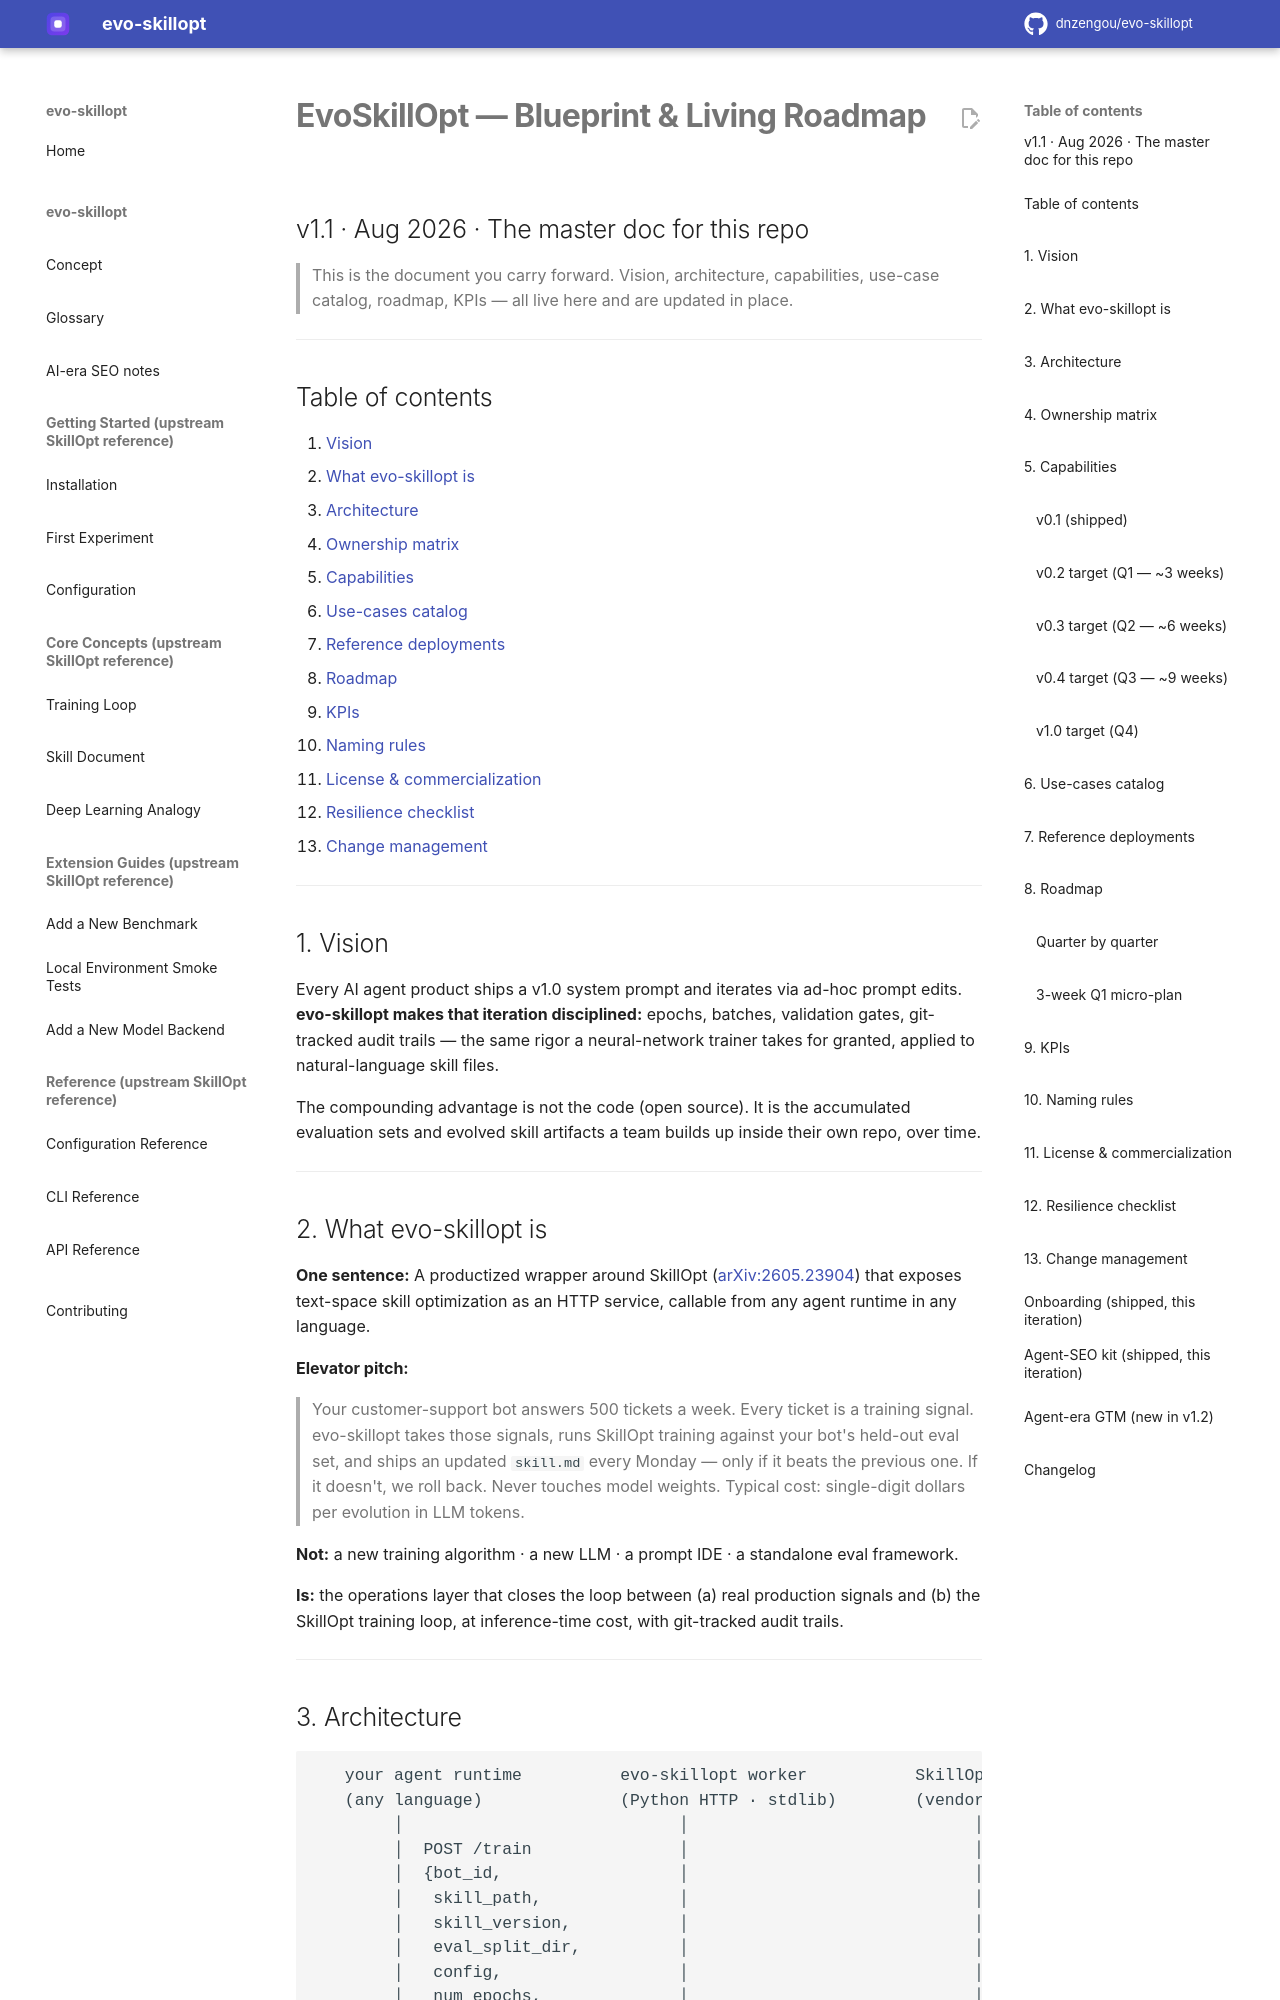

repository: dnzengou/evo-skillopt · page: EvoSkillOpt_Blueprint/index.html · generator: mkdocs

# EvoSkillOpt — Blueprint & Living Roadmap
## v1.1 · Aug 2026 · The master doc for this repo

> This is the document you carry forward. Vision, architecture, capabilities,
> use-case catalog, roadmap, KPIs — all live here and are updated in place.

---

## Table of contents

1. [Vision](#1-vision)
2. [What evo-skillopt is](#2-what-evo-skillopt-is)
3. [Architecture](#3-architecture)
4. [Ownership matrix](#4-ownership-matrix)
5. [Capabilities](#5-capabilities)
6. [Use-cases catalog](#6-use-cases-catalog)
7. [Reference deployments](#7-reference-deployments)
8. [Roadmap](#8-roadmap)
9. [KPIs](#9-kpis)
10. [Naming rules](#10-naming-rules)
11. [License & commercialization](#11-license--commercialization)
12. [Resilience checklist](#12-resilience-checklist)
13. [Change management](#13-change-management)

---

## 1. Vision

Every AI agent product ships a v1.0 system prompt and iterates via ad-hoc
prompt edits. **evo-skillopt makes that iteration disciplined:** epochs,
batches, validation gates, git-tracked audit trails — the same rigor a
neural-network trainer takes for granted, applied to natural-language
skill files.

The compounding advantage is not the code (open source). It is the
accumulated evaluation sets and evolved skill artifacts a team builds up
inside their own repo, over time.

---

## 2. What evo-skillopt is

**One sentence:** A productized wrapper around SkillOpt
([arXiv:2605.23904](https://arxiv.org/abs/2605.23904)) that exposes
text-space skill optimization as an HTTP service, callable from any
agent runtime in any language.

**Elevator pitch:**
> Your customer-support bot answers 500 tickets a week. Every ticket is
> a training signal. evo-skillopt takes those signals, runs SkillOpt
> training against your bot's held-out eval set, and ships an updated
> `skill.md` every Monday — only if it beats the previous one. If it
> doesn't, we roll back. Never touches model weights. Typical cost:
> single-digit dollars per evolution in LLM tokens.

**Not:** a new training algorithm · a new LLM · a prompt IDE · a
standalone eval framework.

**Is:** the operations layer that closes the loop between (a) real
production signals and (b) the SkillOpt training loop, at inference-time
cost, with git-tracked audit trails.

---
